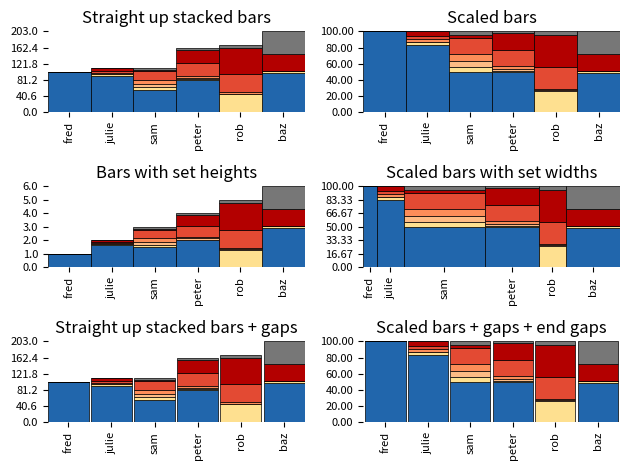

Reproduce this figure in Python.
#!/usr/bin/env python
###############################################################################
#                                                                             #
#    stackedBarGraph.py - code for creating purdy stacked bar graphs          #
#                                                                             #
###############################################################################
#                                                                             #
#    This program is free software: you can redistribute it and/or modify     #
#    it under the terms of the GNU General Public License as published by     #
#    the Free Software Foundation, either version 3 of the License, or        #
#    (at your option) any later version.                                      #
#                                                                             #
#    This program is distributed in the hope that it will be useful,          #
#    but WITHOUT ANY WARRANTY; without even the implied warranty of           #
#    MERCHANTABILITY or FITNESS FOR A PARTICULAR PURPOSE.  See the            #
#    GNU General Public License for more details.                             #
#                                                                             #
#    You should have received a copy of the GNU General Public License        #
#    along with this program. If not, see <http://www.gnu.org/licenses/>.     #
#                                                                             #
###############################################################################

__author__ = "Michael Imelfort"
__copyright__ = "Copyright 2014"
__credits__ = ["Michael Imelfort"]
__license__ = "GPL3"
__version__ = "0.0.1"
__maintainer__ = "Michael Imelfort"
__email__ = "mike@mikeimelfort.com"
__status__ = "Development"

###############################################################################

import numpy as np
from matplotlib import pyplot as plt

###############################################################################

class StackedBarGrapher:
    """Container class"""
    def __init__(self): pass

    def demo(self):
        d = np.array([[101.,0.,0.,0.,0.,0.,0.],
                      [92.,3.,0.,4.,5.,6.,0.],
                      [56.,7.,8.,9.,23.,4.,5.],
                      [81.,2.,4.,5.,32.,33.,4.],
                      [0.,45.,2.,3.,45.,67.,8.],
                      [99.,5.,0.,0.,0.,43.,56.]])

        d_heights = [1.,2.,3.,4.,5.,6.]
        d_widths = [.5,1.,3.,2.,1.,2.]
        d_labels = ["fred","julie","sam","peter","rob","baz"]
        d_colors = ['#2166ac', '#fee090', '#fdbb84', '#fc8d59', '#e34a33', '#b30000', '#777777']
        gap = 0.05

        fig = plt.figure()
        ax1 = fig.add_subplot(321)
        self.stackedBarPlot(ax1,
                            d,
                            d_colors,
                            edgeCols=['#000000']*7,
                            xLabels=d_labels,
                            )
        plt.title("Straight up stacked bars")

        ax2 = fig.add_subplot(322)
        self.stackedBarPlot(ax2,
                            d,
                            d_colors,
                            edgeCols=['#000000']*7,
                            xLabels=d_labels,
                            scale=True
                            )
        plt.title("Scaled bars")

        ax3 = fig.add_subplot(323)
        self.stackedBarPlot(ax3,
                            d,
                            d_colors,
                            edgeCols=['#000000']*7,
                            xLabels=d_labels,
                            heights=d_heights,
                            yTicks=7,
                            )
        plt.title("Bars with set heights")

        ax4 = fig.add_subplot(324)
        self.stackedBarPlot(ax4,
                            d,
                            d_colors,
                            edgeCols=['#000000']*7,
                            xLabels=d_labels,
                            yTicks=7,
                            widths=d_widths,
                            scale=True
                            )
        plt.title("Scaled bars with set widths")

        ax5 = fig.add_subplot(325)
        self.stackedBarPlot(ax5,
                            d,
                            d_colors,
                            edgeCols=['#000000']*7,
                            xLabels=d_labels,
                            gap=gap
                            )
        plt.title("Straight up stacked bars + gaps")

        ax6 = fig.add_subplot(326)
        self.stackedBarPlot(ax6,
                            d,
                            d_colors,
                            edgeCols=['#000000']*7,
                            xLabels=d_labels,
                            scale=True,
                            gap=gap,
                            endGaps=True
                            )
        plt.title("Scaled bars + gaps + end gaps")

        # We change the fontsize of minor ticks label
        fig.subplots_adjust(bottom=0.4)

        plt.tight_layout()
        plt.show()
        plt.close(fig)
        del fig

    def stackedBarPlot(self,
                       ax,                                 # axes to plot onto
                       data,                               # data to plot
                       cols,                               # colors for each level
                       xLabels = None,                     # bar specific labels
                       yTicks = 6.,                        # information used for making y ticks ["none", <int> or [[tick_pos1, tick_pos2, ... ],[tick_label_1, tick_label2, ...]]
                       edgeCols=None,                      # colors for edges
                       showFirst=-1,                       # only plot the first <showFirst> bars
                       scale=False,                        # scale bars to same height
                       widths=None,                        # set widths for each bar
                       heights=None,                       # set heights for each bar
                       ylabel='',                          # label for x axis
                       xlabel='',                          # label for y axis
                       gap=0.,                             # gap between bars
                       endGaps=False                       # allow gaps at end of bar chart (only used if gaps != 0.)
                       ):

#------------------------------------------------------------------------------
# data fixeratering

        # make sure this makes sense
        if showFirst != -1:
            showFirst = np.min([showFirst, np.shape(data)[0]])
            data_copy = np.copy(data[:showFirst]).transpose().astype('float')
            data_shape = np.shape(data_copy)
            if heights is not None:
                heights = heights[:showFirst]
            if widths is not None:
                widths = widths[:showFirst]
            showFirst = -1
        else:
            data_copy = np.copy(data).transpose()
        data_shape = np.shape(data_copy)

        # determine the number of bars and corresponding levels from the shape of the data
        num_bars = data_shape[1]
        levels = data_shape[0]

        if widths is None:
            widths = np.array([1] * num_bars)
            x = np.arange(num_bars)
        else:
            x = [0]
            for i in range(1, len(widths)):
                x.append(x[i-1] + (widths[i-1] + widths[i])/2)

        # stack the data --
        # replace the value in each level by the cumulative sum of all preceding levels
        data_stack = np.reshape([float(i) for i in np.ravel(np.cumsum(data_copy, axis=0))], data_shape)

        # scale the data is needed
        if scale:
            data_copy /= data_stack[levels-1]
            data_stack /= data_stack[levels-1]
            if heights is not None:
                # print "WARNING: setting scale and heights does not make sense."
                print("WARNING: setting scale and heights does not make sense.")
                heights = None
        elif heights is not None:
            data_copy /= data_stack[levels-1]
            data_stack /= data_stack[levels-1]
            for i in np.arange(num_bars):
                data_copy[:,i] *= heights[i]
                data_stack[:,i] *= heights[i]

#------------------------------------------------------------------------------
# ticks

        if yTicks is not "none":
            # it is either a set of ticks or the number of auto ticks to make
            real_ticks = True
            try:
                k = len(yTicks[1])
            except:
                real_ticks = False

            if not real_ticks:
                yTicks = float(yTicks)
                if scale:
                    # make the ticks line up to 100 %
                    y_ticks_at = np.arange(yTicks)/(yTicks-1)
                    y_tick_labels = np.array(["%0.2f"%(i * 100) for i in y_ticks_at])
                else:
                    # space the ticks along the y axis
                    y_ticks_at = np.arange(yTicks)/(yTicks-1)*np.max(data_stack)
                    y_tick_labels = np.array([str(i) for i in y_ticks_at])
                yTicks=(y_ticks_at, y_tick_labels)

#------------------------------------------------------------------------------
# plot

        if edgeCols is None:
            edgeCols = ["none"]*len(cols)

        # take cae of gaps
        gapd_widths = [i - gap for i in widths]

        # bars
        ax.bar(x,
               data_stack[0],
               color=cols[0],
               edgecolor=edgeCols[0],
               width=gapd_widths,
               linewidth=0.5,
               align='center'
               )

        for i in np.arange(1,levels):
            ax.bar(x,
                   data_copy[i],
                   bottom=data_stack[i-1],
                   color=cols[i],
                   edgecolor=edgeCols[i],
                   width=gapd_widths,
                   linewidth=0.5,
                   align='center'
                   )

        # borders
        ax.spines["top"].set_visible(False)
        ax.spines["right"].set_visible(False)
        ax.spines["bottom"].set_visible(False)
        ax.spines["left"].set_visible(False)

        # make ticks if necessary
        if yTicks is not "none":
            ax.tick_params(axis='y', which='both', labelsize=8, direction="out")
            ax.yaxis.tick_left()
            plt.yticks(yTicks[0], yTicks[1])
        else:
            plt.yticks([], [])

        if xLabels is not None:
            ax.tick_params(axis='x', which='both', labelsize=8, direction="out")
            ax.xaxis.tick_bottom()
            plt.xticks(x, xLabels, rotation='vertical')
        else:
            plt.xticks([], [])

        # limits
        if endGaps:
            ax.set_xlim(-1.*widths[0]/2. - gap/2., np.sum(widths)-widths[0]/2. + gap/2.)
        else:
            ax.set_xlim(-1.*widths[0]/2. + gap/2., np.sum(widths)-widths[0]/2. - gap/2.)
        ax.set_ylim(0, yTicks[0][-1])#np.max(data_stack))

        # labels
        if xlabel != '':
            plt.xlabel(xlabel)
        if ylabel != '':
            plt.ylabel(ylabel)


###############################################################################
###############################################################################
###############################################################################
###############################################################################

if __name__ == '__main__':

    SBG = StackedBarGrapher()
    SBG.demo()

###############################################################################
###############################################################################
###############################################################################
###############################################################################
